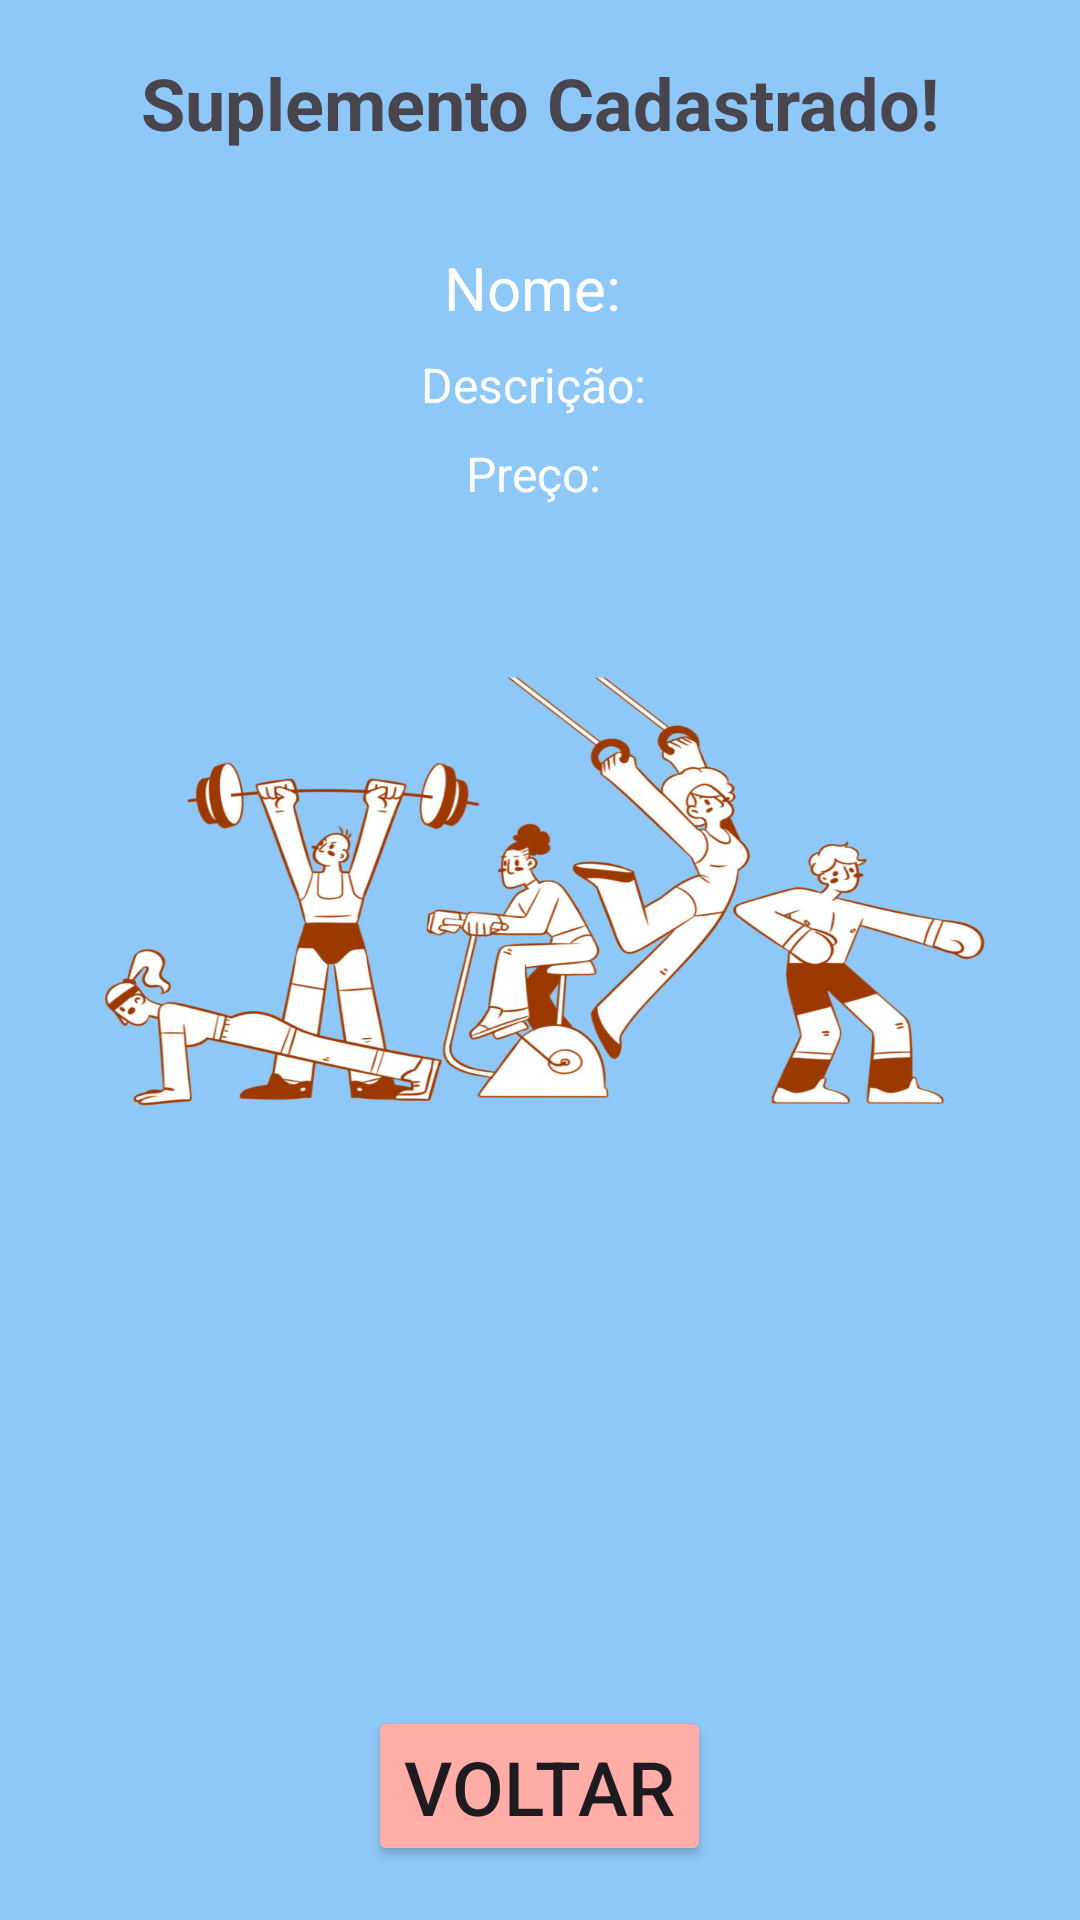

The Android layout XML behind this screen, and the referenced resources:
<!-- AndroidManifest.xml: application theme Theme.MuscleGym -->
<!-- res/layout/activity_detalhes.xml -->
<?xml version="1.0" encoding="utf-8"?>
<LinearLayout xmlns:android="http://schemas.android.com/apk/res/android"
    xmlns:app="http://schemas.android.com/apk/res-auto"
    xmlns:tools="http://schemas.android.com/tools"
    android:id="@+id/main"
    android:layout_width="match_parent"
    android:layout_height="match_parent"
    android:background="@drawable/g04"
    android:gravity="center_horizontal"
    android:orientation="vertical"
    android:padding="18dp"
    tools:context=".DetalhesActivity">

    <TextView
        android:layout_width="wrap_content"
        android:layout_height="wrap_content"
        android:text="Suplemento Cadastrado!"
        android:textSize="24sp"
        android:textStyle="bold"
        android:layout_marginBottom="32dp"/>

    <TextView
        android:id="@+id/tvNomeSuplementoDetalhes"
        android:layout_width="wrap_content"
        android:layout_height="wrap_content"
        android:text="Nome: "
        android:textSize="20sp"
        android:layout_marginBottom="8dp"
        android:textColor="@color/white"/>

    <TextView
        android:id="@+id/tvDescricaoDetalhes"
        android:layout_width="wrap_content"
        android:layout_height="wrap_content"
        android:text="Descrição: "
        android:textSize="16sp"
        android:layout_marginBottom="8dp"
        android:textColor="@color/white"/>

    <TextView
        android:id="@+id/tvPrecoDetalhes"
        android:layout_width="wrap_content"
        android:layout_height="wrap_content"
        android:text="Preço: "
        android:textSize="16sp"
        android:textColor="@color/white"/>

    <Button
        android:id="@+id/btnVoltar"
        android:layout_width="wrap_content"
        android:layout_height="wrap_content"
        android:layout_marginTop="400dp"
        android:backgroundTint="@color/red"
        android:text="Voltar"
        android:textSize="25sp" />

</LinearLayout>
<!-- resources referenced by this layout -->
<resources>
  <color name="red">#FFADA6</color>
  <color name="white">#FFFFFFFF</color>
  <!-- drawable g04: jpg bitmap (drawable, 132108 bytes) -->
  <style name="Theme.MuscleGym" parent="Base.Theme.MuscleGym" />
  <style name="Base.Theme.MuscleGym" parent="Theme.Material3.DayNight.NoActionBar">
          
          
      </style>
</resources>
